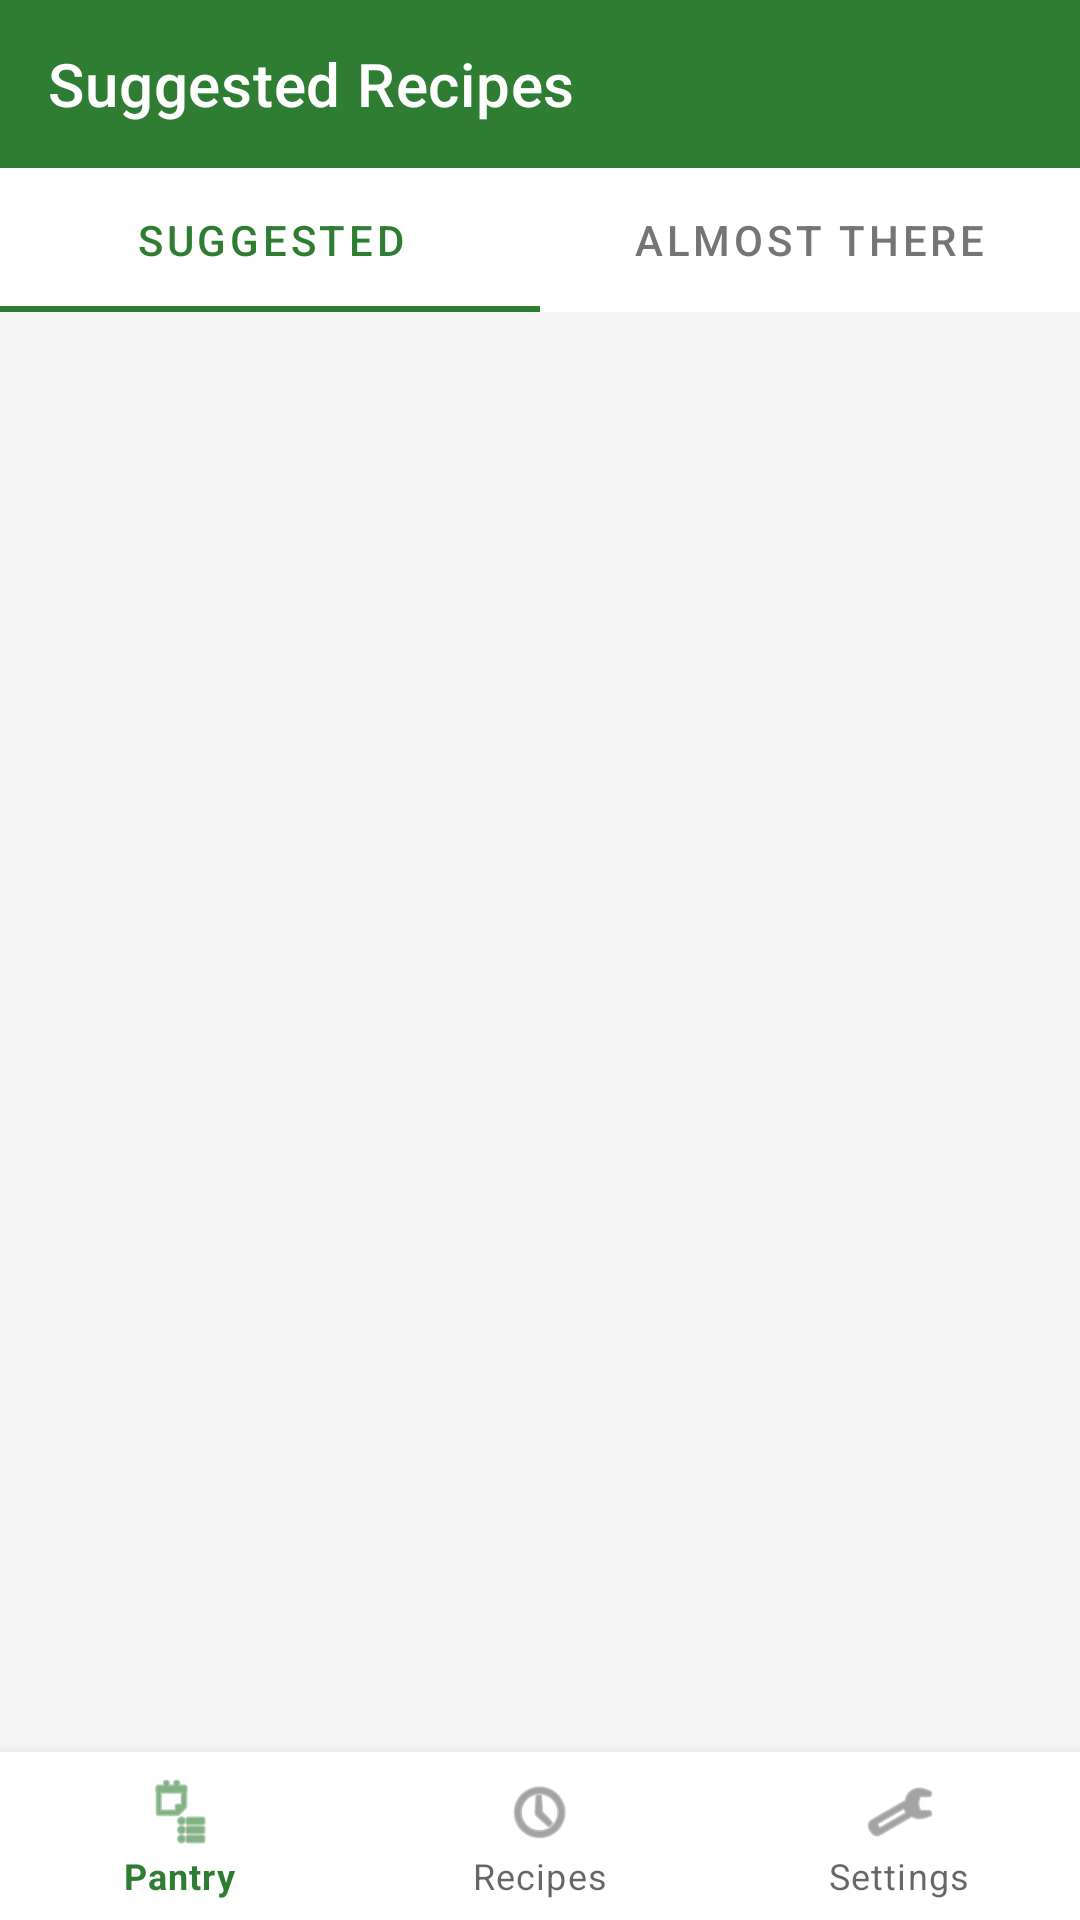

Produce the Android XML layout that renders to this screen, including the resource entries it uses.
<!-- AndroidManifest.xml: application theme Theme.SmartPantryManager -->
<!-- res/layout/activity_suggested_recipes.xml -->
<LinearLayout xmlns:android="http://schemas.android.com/apk/res/android"
    xmlns:app="http://schemas.android.com/apk/res-auto"
    android:layout_width="match_parent"
    android:layout_height="match_parent"
    android:orientation="vertical">

    <androidx.appcompat.widget.Toolbar
        android:id="@+id/toolbar"
        android:layout_width="match_parent"
        android:layout_height="?attr/actionBarSize"
        android:background="@color/primary"
        android:theme="@style/ThemeOverlay.AppCompat.Dark.ActionBar"
        app:title="@string/title_suggested" />

    <com.google.android.material.tabs.TabLayout
        android:id="@+id/tab_layout"
        android:layout_width="match_parent"
        android:layout_height="wrap_content"
        app:tabTextColor="@color/text_secondary"
        app:tabSelectedTextColor="@color/primary"
        app:tabIndicatorColor="@color/primary">

        <com.google.android.material.tabs.TabItem
            android:layout_width="wrap_content"
            android:layout_height="wrap_content"
            android:text="@string/tab_suggested" />

        <com.google.android.material.tabs.TabItem
            android:layout_width="wrap_content"
            android:layout_height="wrap_content"
            android:text="@string/tab_almost" />
    </com.google.android.material.tabs.TabLayout>

    <FrameLayout
        android:layout_width="match_parent"
        android:layout_height="0dp"
        android:layout_weight="1">

        <androidx.recyclerview.widget.RecyclerView
            android:id="@+id/recycler_recipes"
            android:layout_width="match_parent"
            android:layout_height="match_parent"
            android:clipToPadding="false"
            android:padding="8dp" />

        <TextView
            android:id="@+id/text_empty_recipes"
            android:layout_width="wrap_content"
            android:layout_height="wrap_content"
            android:layout_gravity="center"
            android:padding="32dp"
            android:gravity="center"
            android:text="@string/empty_suggestions"
            android:textColor="@color/text_secondary"
            android:textSize="16sp"
            android:visibility="gone" />
    </FrameLayout>

    <include layout="@layout/layout_bottom_nav" />

</LinearLayout>
<!-- res/layout/layout_bottom_nav.xml (included above) -->
<com.google.android.material.bottomnavigation.BottomNavigationView xmlns:android="http://schemas.android.com/apk/res/android"
    xmlns:app="http://schemas.android.com/apk/res-auto"
    android:id="@+id/bottom_navigation"
    android:layout_width="match_parent"
    android:layout_height="wrap_content"
    android:layout_gravity="bottom"
    app:menu="@menu/bottom_nav_menu" />
<!-- resources referenced by this layout -->
<resources>
  <color name="primary">#2E7D32</color>
  <color name="text_secondary">#757575</color>
  <string name="empty_suggestions">No recipes match your pantry yet — add more ingredients.</string>
  <string name="tab_almost">Almost There</string>
  <string name="tab_suggested">Suggested</string>
  <string name="title_suggested">Suggested Recipes</string>
  <style name="Theme.SmartPantryManager" parent="Theme.MaterialComponents.DayNight.NoActionBar">
          <item name="colorPrimary">@color/primary</item>
          <item name="colorPrimaryDark">@color/primary_dark</item>
          <item name="colorAccent">@color/accent</item>
          <item name="android:windowBackground">@color/background</item>
      </style>
  <color name="primary_dark">#1B5E20</color>
  <color name="accent">#FF8F00</color>
  <color name="background">#F5F5F5</color>
</resources>
